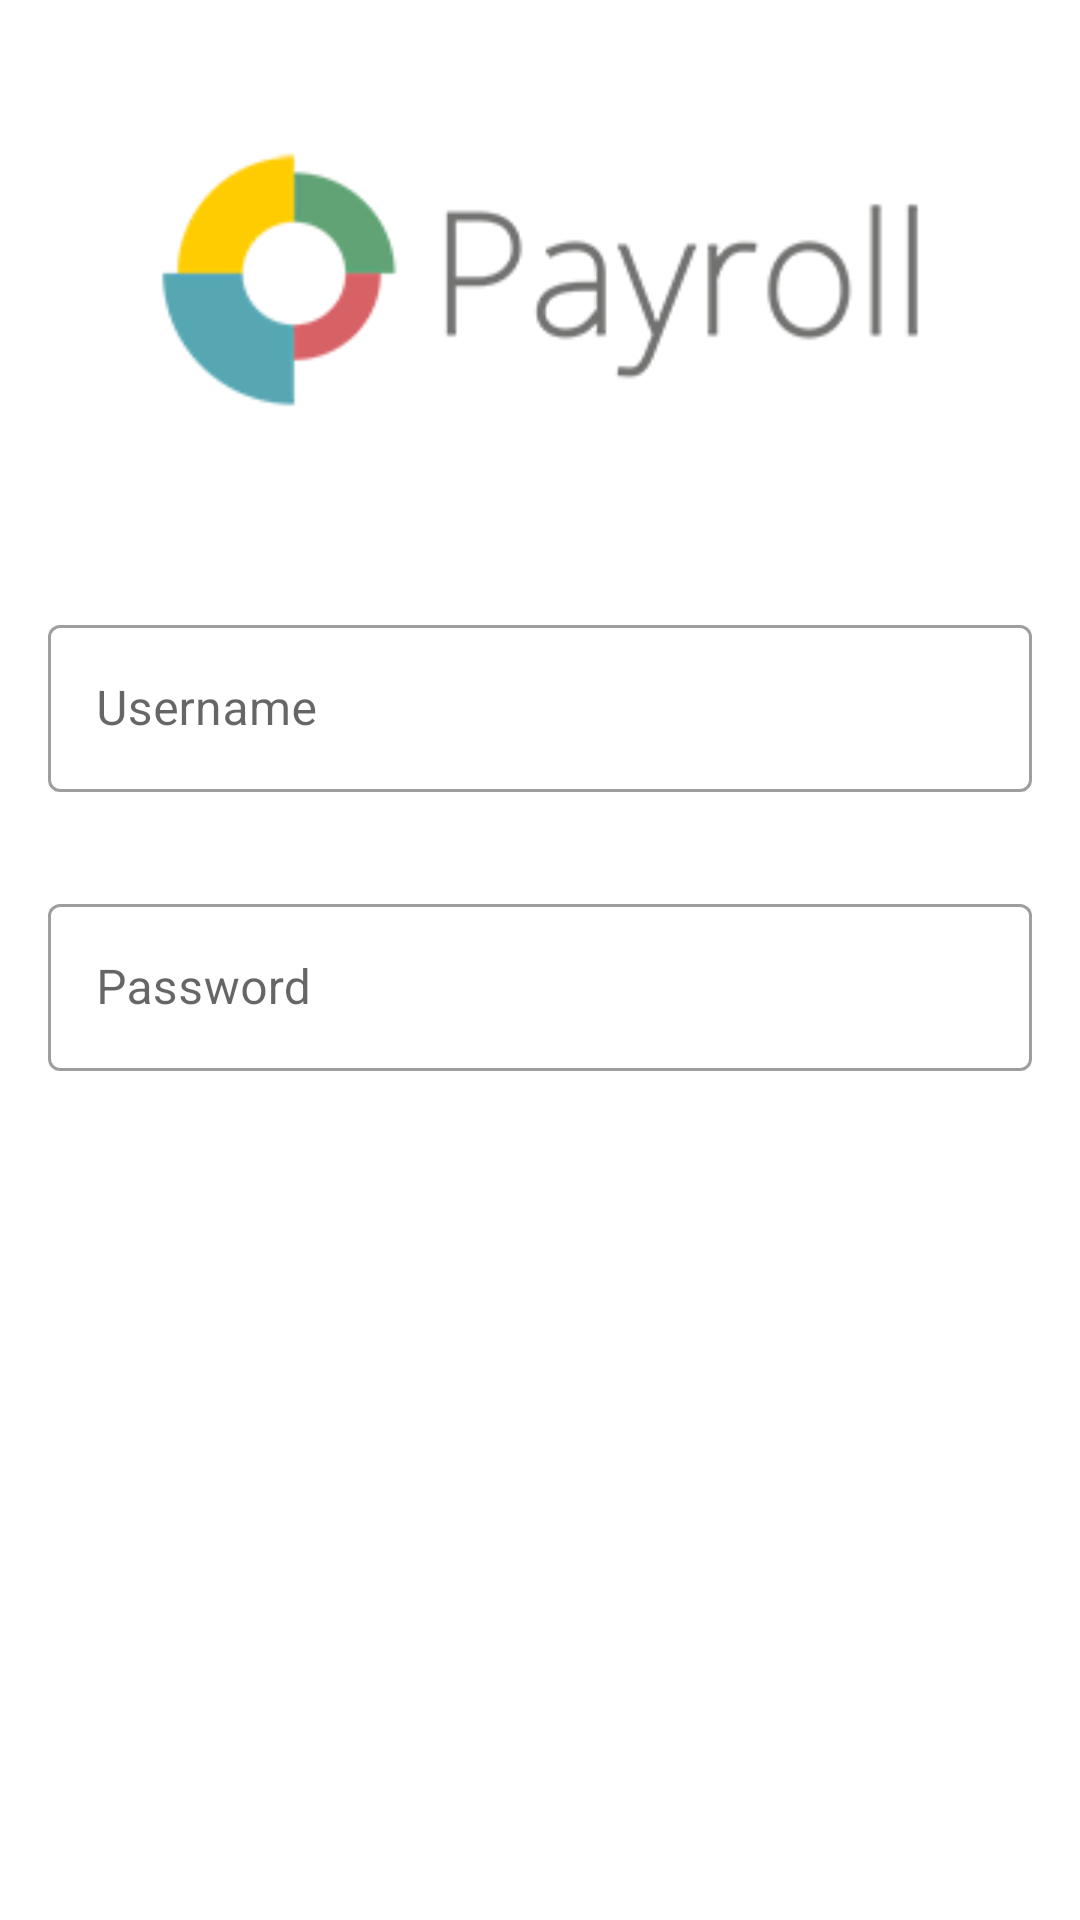

The Android layout XML behind this screen, and the referenced resources:
<!-- AndroidManifest.xml: application theme AppTheme -->
<!-- res/layout/activity_login.xml -->
<?xml version="1.0" encoding="utf-8"?>
<androidx.constraintlayout.widget.ConstraintLayout xmlns:android="http://schemas.android.com/apk/res/android"
    xmlns:app="http://schemas.android.com/apk/res-auto"
    xmlns:tools="http://schemas.android.com/tools"
    android:layout_width="match_parent"
    android:layout_height="match_parent"
    tools:context=".LoginActivity">

    <ImageView
        android:id="@+id/imageView"
        android:layout_width="wrap_content"
        android:layout_height="wrap_content"
        android:contentDescription="@string/logo"
        android:src="@drawable/payrol_logo"
        app:layout_constraintBottom_toTopOf="@+id/linearLayout"
        app:layout_constraintEnd_toEndOf="parent"
        app:layout_constraintStart_toStartOf="parent"
        app:layout_constraintTop_toTopOf="parent" />

    <LinearLayout
        android:id="@+id/linearLayout"
        android:layout_width="match_parent"
        android:layout_height="wrap_content"
        android:orientation="vertical"
        app:layout_constraintBottom_toBottomOf="parent"
        app:layout_constraintEnd_toEndOf="parent"
        app:layout_constraintStart_toStartOf="parent"
        app:layout_constraintTop_toTopOf="parent">

        <com.google.android.material.textfield.TextInputLayout
            android:id="@+id/userName"
            style="@style/Widget.MaterialComponents.TextInputLayout.OutlinedBox"
            android:layout_width="match_parent"
            android:layout_height="wrap_content"
            android:layout_margin="16dp">

            <com.google.android.material.textfield.TextInputEditText
                android:id="@+id/edtUserName"
                android:layout_width="match_parent"
                android:layout_height="wrap_content"
                android:hint="@string/username"
                android:inputType="textWebEmailAddress" />

        </com.google.android.material.textfield.TextInputLayout>

        <com.google.android.material.textfield.TextInputLayout
            android:id="@+id/password"
            style="@style/Widget.MaterialComponents.TextInputLayout.OutlinedBox"
            android:layout_width="match_parent"
            android:layout_height="wrap_content"
            android:layout_margin="16dp">

            <com.google.android.material.textfield.TextInputEditText
                android:id="@+id/edtPassword"
                android:layout_width="match_parent"
                android:layout_height="wrap_content"
                android:hint="@string/password"
                android:inputType="textPassword" />
        </com.google.android.material.textfield.TextInputLayout>


        <Button
            android:id="@+id/btnLogin"
            style="@style/Widget.MaterialComponents.Button"
            android:layout_width="wrap_content"
            android:layout_height="wrap_content"
            android:layout_gravity="center"
            android:layout_margin="16dp"
            android:text="@string/login"
            app:cornerRadius="16dp"
            tools:text="Login" />

    </LinearLayout>
</androidx.constraintlayout.widget.ConstraintLayout>
<!-- resources referenced by this layout -->
<resources>
  <!-- drawable payrol_logo: png bitmap (drawable, 28129 bytes) -->
  <string name="login">Login</string>
  <string name="password">Password</string>
  <string name="username">Username</string>
  <style name="AppTheme" parent="Theme.MaterialComponents.Light.DarkActionBar">
          
          <item name="colorPrimary">@color/colorPrimary</item>
          <item name="colorPrimaryDark">@color/colorPrimaryDark</item>
          <item name="colorAccent">@color/colorAccent</item>
      </style>
  <color name="colorPrimary">#455a64</color>
  <color name="colorPrimaryDark">#1c313a</color>
  <color name="colorAccent">#718792</color>
</resources>
